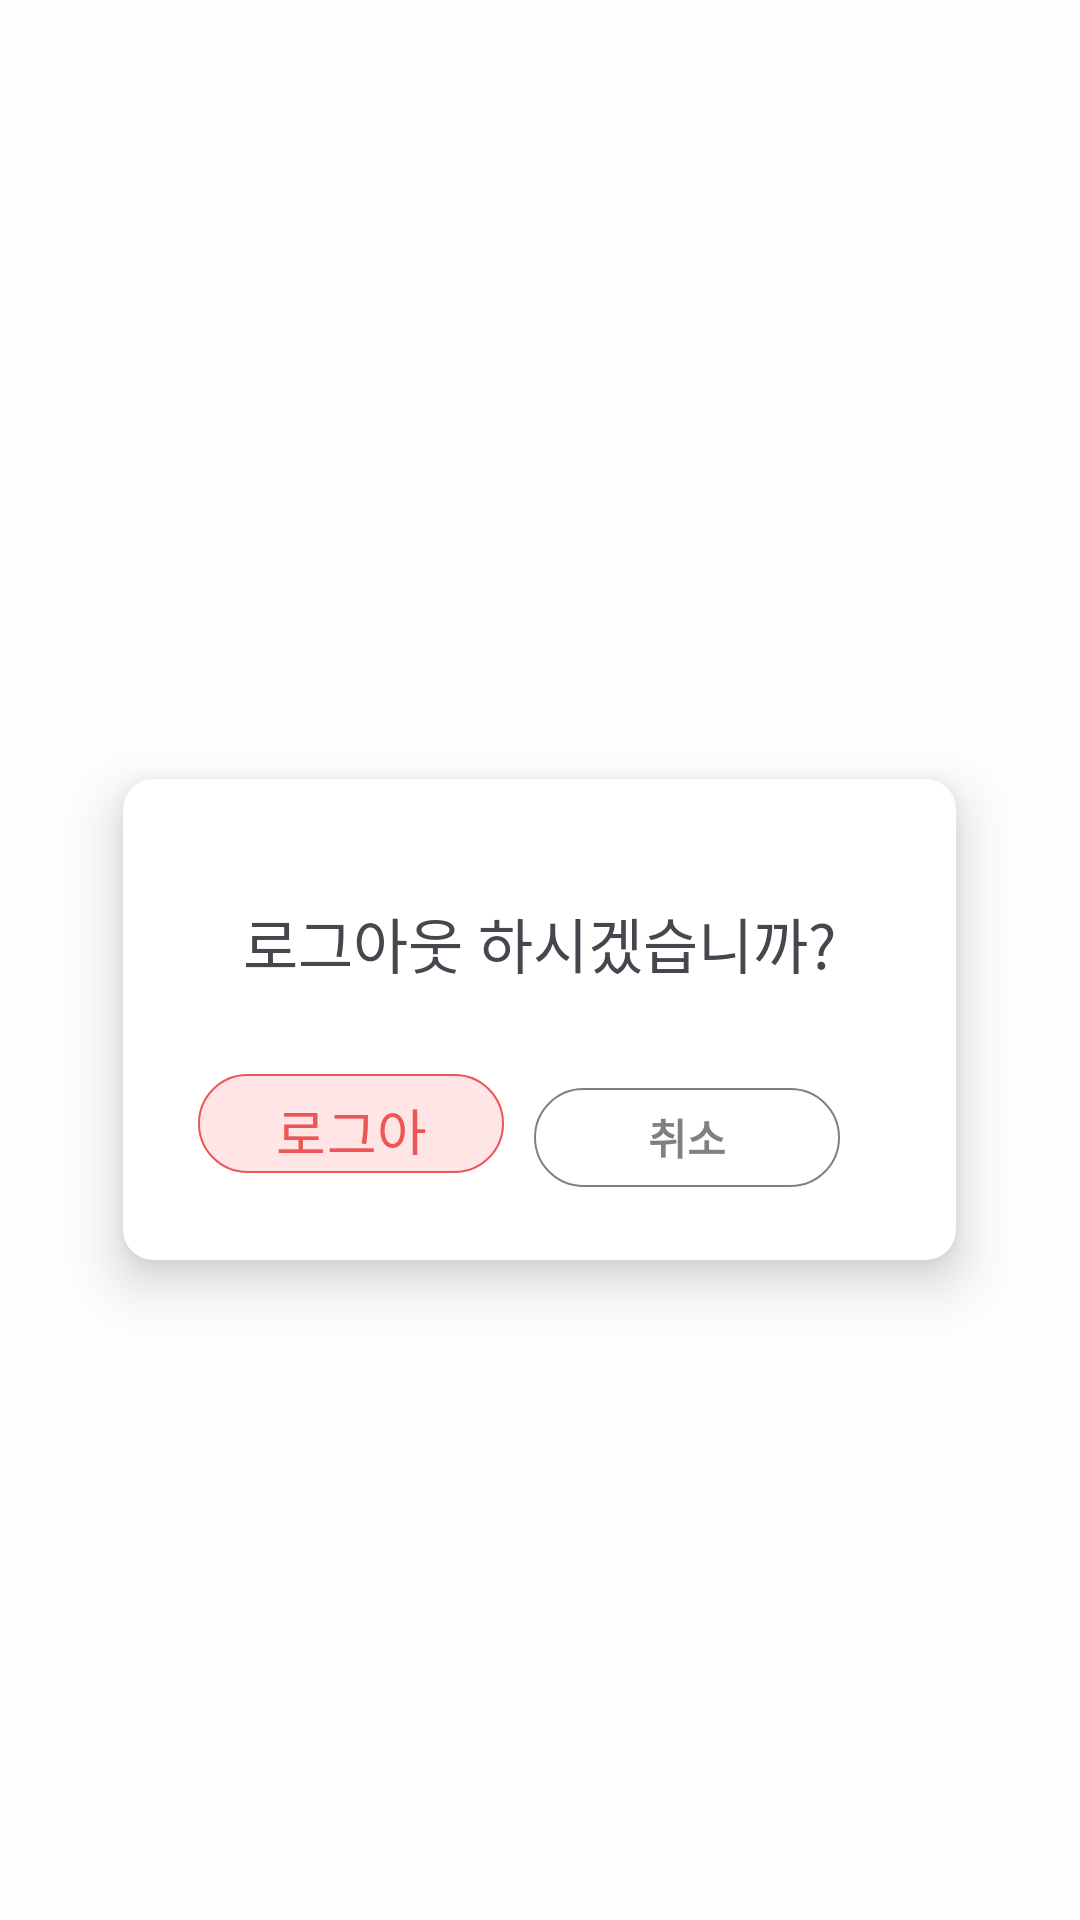

Layout XML and referenced resources for this Android screen:
<!-- AndroidManifest.xml: application theme Theme.Mobile2025S2_1_2 -->
<!-- res/layout/settings_logout_dialog.xml -->
<FrameLayout
    xmlns:android="http://schemas.android.com/apk/res/android"
    xmlns:app="http://schemas.android.com/apk/res-auto"
    android:layout_width="match_parent"
    android:layout_height="match_parent"
    android:background="#AAFFFFFF"> 
    <com.google.android.material.card.MaterialCardView
        android:layout_width="wrap_content"
        android:layout_height="wrap_content"
        android:layout_marginLeft="20dp"
        android:layout_marginTop="20dp"
        android:layout_marginRight="20dp"
        app:cardCornerRadius="10dp"
        app:strokeColor="@android:color/transparent"
        app:strokeWidth="0dp"
        android:layout_gravity="center"
        android:backgroundTint="#FFFFFFFF"
        app:cardElevation="10dp"
        app:cardUseCompatPadding="true"
        app:cardPreventCornerOverlap="true">>
        <LinearLayout
            android:orientation="vertical"
            android:layout_width="wrap_content"
            android:layout_height="wrap_content"
            android:layout_margin="20dp">
            <TextView
                android:layout_margin="20dp"
                android:layout_gravity="center"
                android:layout_width="wrap_content"
                android:layout_height="wrap_content"
                android:text="로그아웃 하시겠습니까?"
                android:textSize="20sp"
                android:fontFamily="@font/regular"/>
            <LinearLayout
                android:orientation="horizontal"
                android:layout_width="wrap_content"
                android:layout_height="wrap_content">
                <com.google.android.material.button.MaterialButton
                    android:id="@+id/logout_ok"
                    android:layout_margin="5dp"
                    android:layout_width="102dp"
                    android:layout_height="41dp"
                    android:text="로그아웃"
                    android:textSize="18sp"
                    android:textColor="#EC5655"
                    android:fontFamily="@font/regular"
                    app:cornerRadius="50dp"
                    app:strokeColor="#EC5655"
                    app:strokeWidth="0.7dp"
                    app:backgroundTint="#FFFFE5E5" />
                <com.google.android.material.button.MaterialButton
                    android:id="@+id/logout_cancel"
                    android:layout_margin="5dp"
                    android:layout_width="102dp"
                    android:layout_height="41dp"
                    android:text="취소"
                    android:textColor="#FF808080"
                    android:textStyle="bold"
                    app:cornerRadius="50dp"
                    app:strokeColor="#FF808080"
                    app:strokeWidth="0.7dp"
                    app:backgroundTint="#FFFFFFFF" />
            </LinearLayout>
        </LinearLayout>
    </com.google.android.material.card.MaterialCardView>
</FrameLayout>
<!-- resources referenced by this layout -->
<resources>
  <style name="Theme.Mobile2025S2_1_2" parent="Base.Theme.Mobile2025S2_1_2" />
  <style name="Base.Theme.Mobile2025S2_1_2" parent="Theme.Material3.DayNight.NoActionBar">
          
          
      </style>
</resources>
